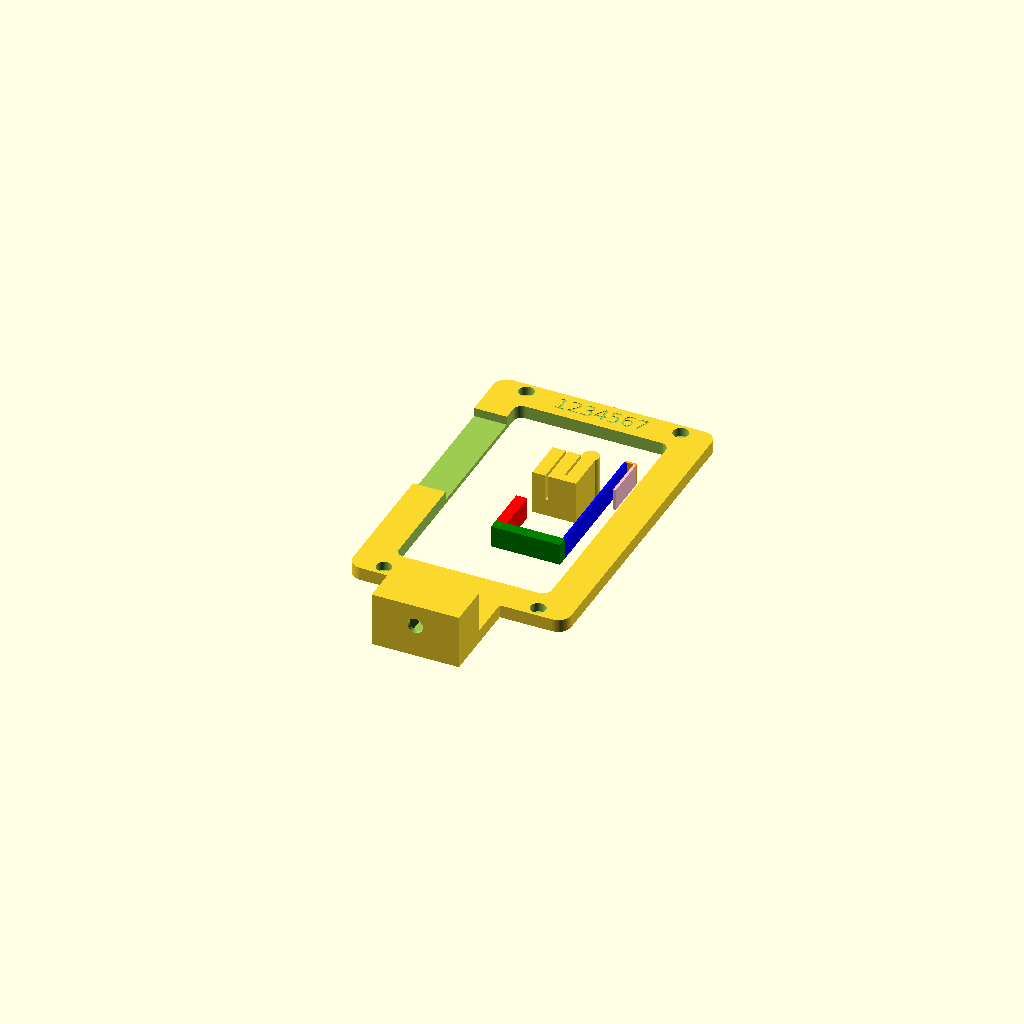
Cell 1 — every parameter at its default value.
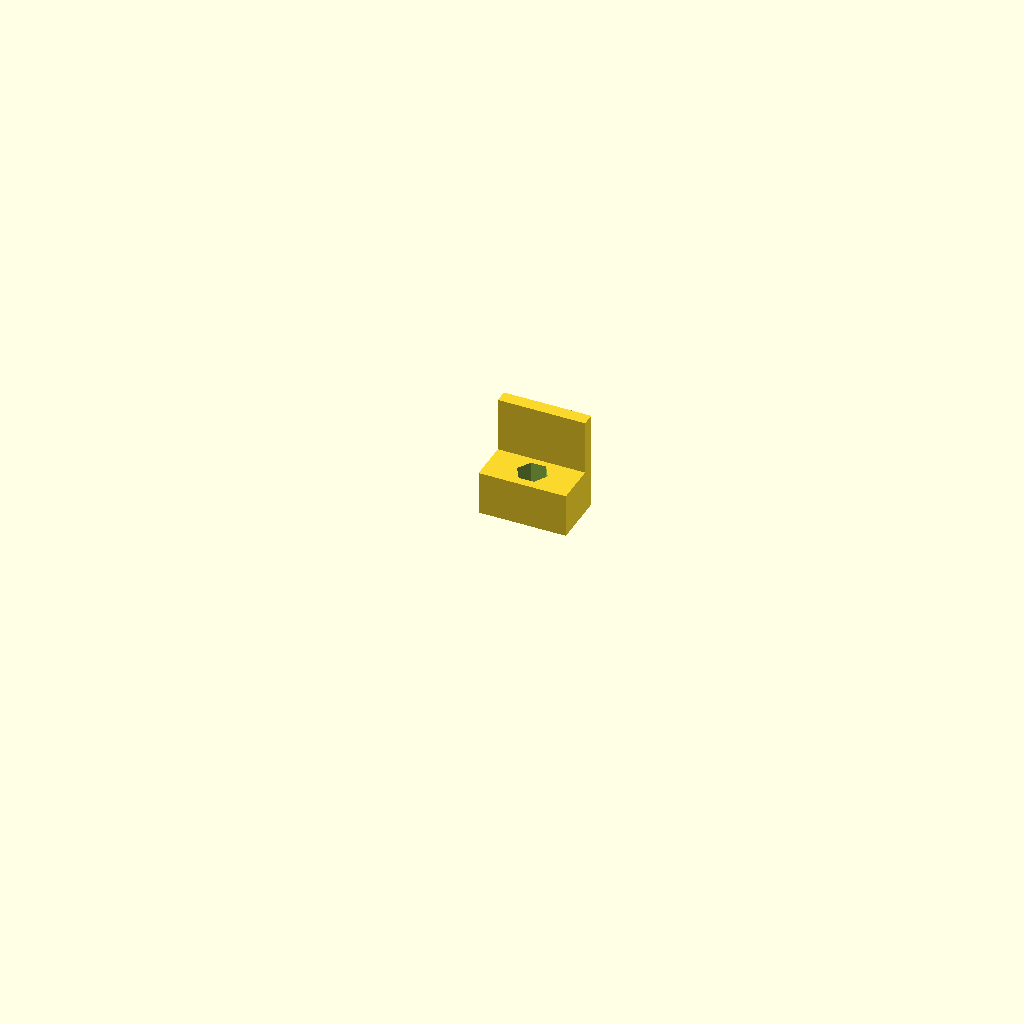
Cell 2: view = "tripod" (everything else at default).
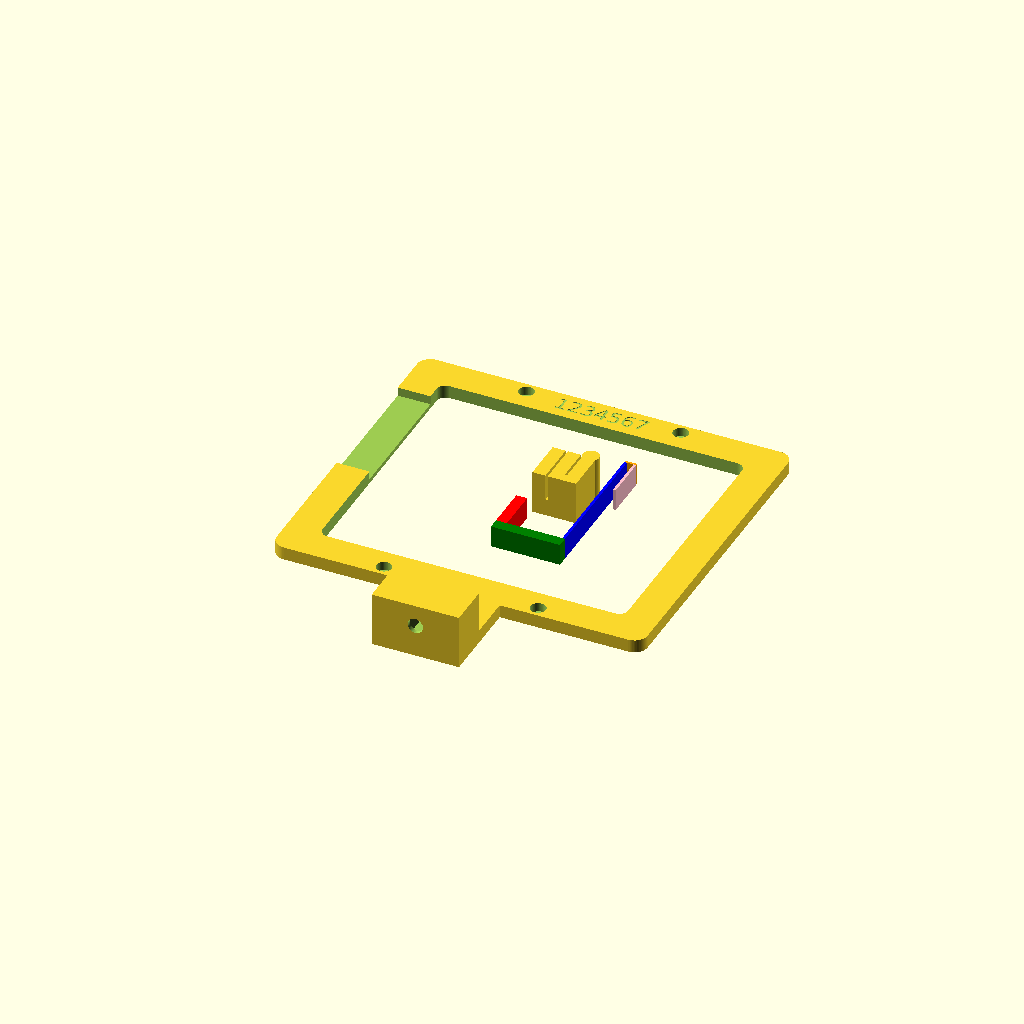
Cell 3: the same model with inner_w = 140.
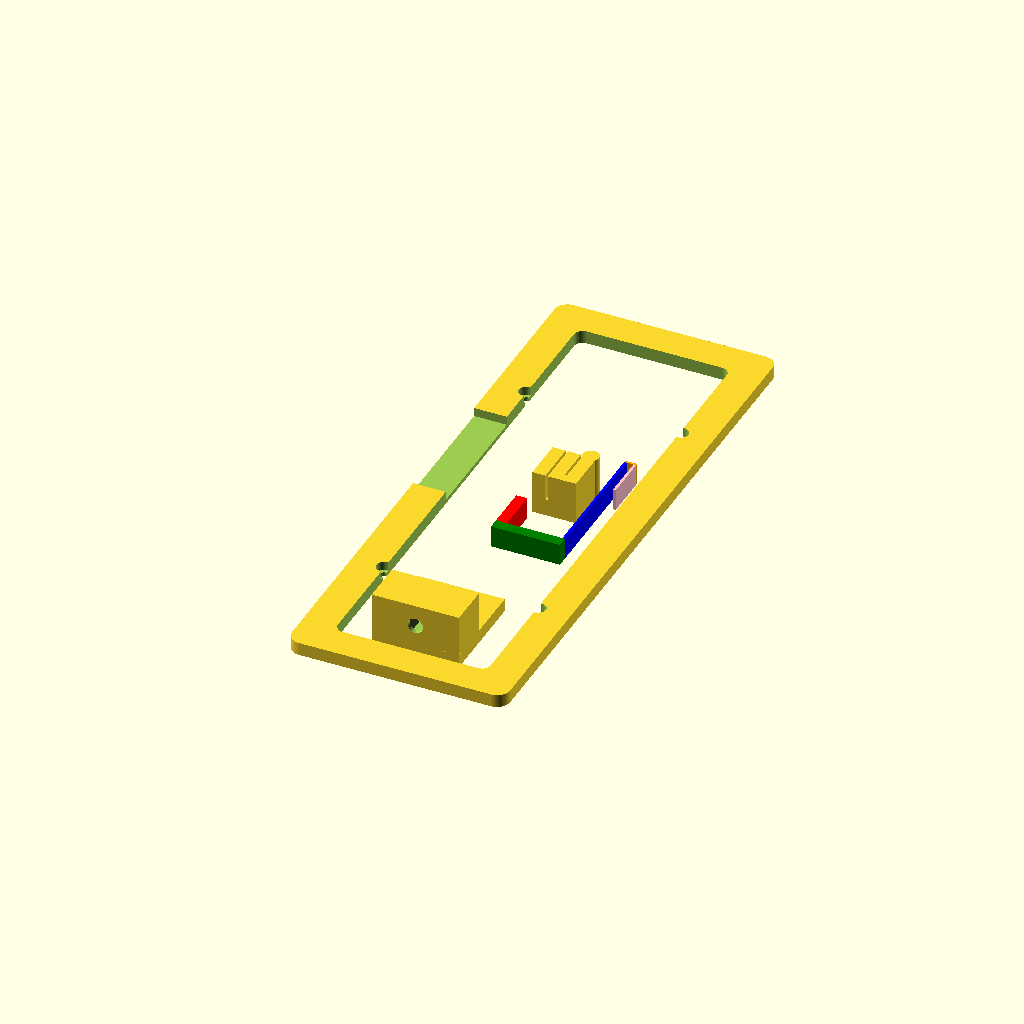
Cell 4: inner_h = 240 (everything else at default).
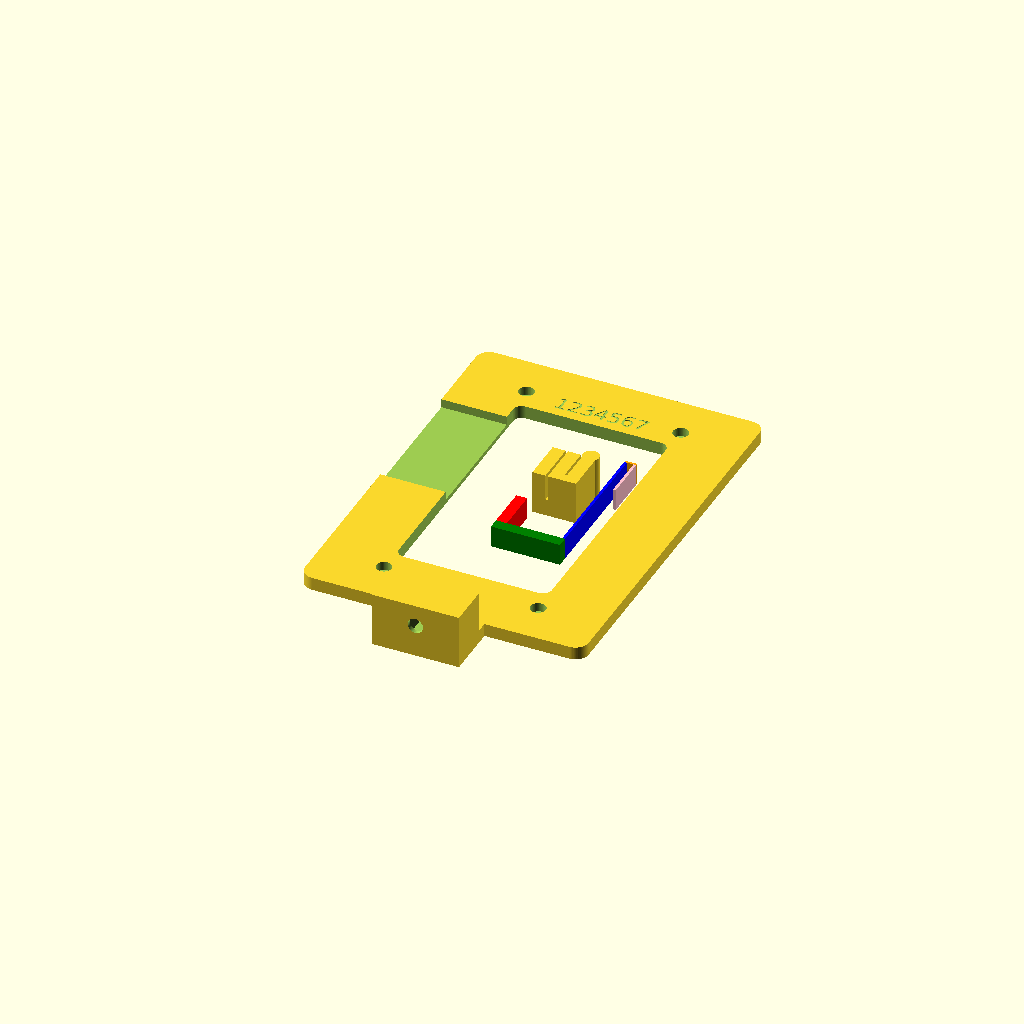
Cell 5: frame_margin = 30 (everything else at default).
All cells are drawn from one camera (rotation 55°, 0°, 25°, orthographic, colour scheme Cornfield), so only the parameter changes between them.
Source of the model, things/plamp_stand/plamp_stand.scad:
view = "assembly"; // [assembly, tripod, camera_clip, plate]

letter_size = 7;
revision_string = "1234567";


//
// Frame where mounting holes are on the frame (not in the opening)
//

$fn = 64;

// ==========================
// PARAMETERS
// ==========================

// Inner opening (must be SMALLER than hole spacing)
inner_w = 70;   // < 75
inner_h = 120;  // < 126

// Frame thickness
frame_margin = 15;
frame_thickness = 6; // 6;
screw_thickness = 2; // 3;
corner_radius = 6;

// Hole pattern (official portrait)
hole_d = 3.5;
hole_x = 35.355; // 37.5;
hole_y = 70; // 63.0;

// position of the tripod mount
elevator_y = 30;

tripod_thick = 20;
tripod_screw_thick = 2;

// ==========================
// DERIVED
// ==========================

outer_w = inner_w + 2 * frame_margin;
outer_h = inner_h + 2 * frame_margin;

// ==========================
// HELPERS
// ==========================

module rounded_rect_2d(w, h, r) {
    hull() {
        for (x = [-1,1], y = [-1,1])
            translate([x*(w/2 - r), y*(h/2 - r)])
                circle(r);
    }
}

module rounded_rect(w, h, r, t) {
    linear_extrude(height = t)
        rounded_rect_2d(w, h, r);
}

// ==========================
// MODULES
// ==========================

module frame_positive() {
    rounded_rect(outer_w, outer_h, corner_radius, frame_thickness);
}

module frame_negative() {
    union() {
        // inner window
        translate([0,0,-0.1])
            rounded_rect(
                inner_w,
                inner_h,
                max(0.01, corner_radius - 2),
                frame_thickness + 0.2
            );

        // mounting holes
        for (x = [-hole_x, hole_x], y = [-hole_y, hole_y]) {
            translate([x, y, -0.1]) {
                cylinder(d = hole_d, h = frame_thickness + 0.2);
                translate([0,0, 0 + screw_thickness])
                    cylinder(d = hole_d * 2, h = frame_thickness + 0.2);
            }
        }
    }

    translate([0, 68, frame_thickness])
    write_text(revision_string);
    
    // connectors
    con_dx = frame_margin *2;
    con_dy = 60; 
    con_dz = frame_thickness * 2;
    con_x = -(inner_w + con_dx + frame_thickness ) /2 ;
    con_y = -10;
    con_z = 2;
    translate([con_x, con_y, con_z]) cube([con_dx, con_dy, con_dz]);

}

module frame() {
    difference() {
        frame_positive();
        frame_negative();
    }
}

// ==========================
// OUTPUT
// ==========================
module camera_clip(){
    
    echo("camera clip");
    
    clip_x = 0;
    clip_y = 0;
    clip_z = 0;
    
    clip_thick = 6;
    clip_gap_s = 1;
    clip_gap_c = 1;
    
    dz = 20; 
    dy = 20;
    
    // we can cover this much
    screen_z = 12;
    
    cable_w = 16;
    
    clip_base_dxyz = [clip_thick, dy, dz];
    clip_screen_dxyz = [clip_thick, dy, dz - screen_z];
    clip_cable_dxyz = [clip_thick, dy - cable_w, dz];
    
    translate([clip_x, clip_y, clip_z]) cube(clip_base_dxyz);
    translate([clip_x + clip_thick, clip_y, clip_z]) cube(clip_screen_dxyz); 
    
    translate([clip_x + clip_thick + clip_gap_s, clip_y, clip_z]) cube(clip_base_dxyz);
    translate([clip_x + clip_thick * 2 + clip_gap_s, clip_y, clip_z]) cube(clip_cable_dxyz);    
    
    translate([clip_x + clip_thick * 2 + clip_gap_s + clip_gap_c, clip_y, clip_z]) cube(clip_base_dxyz);
    
    translate([clip_thick/2 + clip_gap_s + clip_gap_c + clip_thick * 2 , dy +1, 0]) cylinder(d=  1.25 * clip_thick, h = dz);

}




module tripod() {
    cube_x = 40;
    translate([0,0,0]) {
        difference() {
            translate([-cube_x/2,-10, 0]) cube([cube_x, 25, tripod_thick]);
            translate([0, 0, -1]) cylinder(h = tripod_thick +1, d = 7);
            translate([0, 0, tripod_screw_thick]) cylinder(h = tripod_thick + 1, d = 14, $fn = 6);
        }
        translate([0, 0, elevator_y/2 -10])
        translate([(-cube_x )/2,  15 - frame_thickness, 10]) cube([cube_x , frame_thickness, elevator_y ]);
    }
    

    
}

module instrument_hook() {

    thick = 10;
   
    dy1 = 20;
   
    t2 = 1.25;
    gap = 3;
   
    // red
    dz1 = thick;
    dx1 = 5;
   
    // blue
    dx3 = t2;
    dy3 = 60.8;
   
    // orange
    dy4 = 1;
   
    // pink
    dx5 = t2;
    dy5 = 20;
   
    dx4 = dx3 + dx5 + gap;
   
     // mm per inch
    i = 25.4;
   
   
   
    x1 = 0;
    y1 = 0;
    z1 = 0;
    color("red") translate([x1, y1, z1]) cube([dx1, dy1, dz1]);
   
    thick2 = 5;
    x2 = x1;
    y2 = -thick2;
    z2 = z1;
    dx2 = dx1 + i +dx3;
    dy2 = 5;
    dz2 = dz1;
    color("green") translate([x2, y2, z2])cube([dx2, dy2, dz2]);
   
    x3 = dx2  - dx3;
    y3 = y1;
    z3 = z2;
    dz3 = dz2;
    color("blue") translate([x3, y3, z3])cube([dx3, dy3, dz3]);
   
    x4 = x3;
    y4 = dy3;
    z4 = z3;
    dz4 = dz3;
    color("orange") translate([x4, y4, z4])cube([dx4, dy4, dz4]);
   
    x5 = x4 + dx4 - dx5;
    y5 = dy3 - dy5;
    z5 = z1;
    dz5 = dz4;
    color("pink") translate([x5, y5, z5])cube([dx5, dy5, dz5]);
    echo("x", x5);
    echo("y", y5);
    echo("z", z5);
    echo("dx",dx5);
    echo("dy",dy5);
    echo("dz",dz5);    
   
}

module write_text(string) {
    z0 = - 0.25;
    dz= 0.5;
    translate([0, 0, z0]) {
        rotate([0,0,0]) {
            linear_extrude(dz) {
                font = "DejaVu Sans";
                text(string, size = letter_size, font = font,
                     halign = "center", valign = "center", $fn = 64);
            }
        }
    }
}

module rpi_holder () {
   translate([0, -85 -elevator_y, 15])rotate([-90,0,0]) tripod();
   frame();
    
}

echo(["view", view]); 


if (view == "tripod") {
  tripod();
}

if (view == "camera_clip") {
  // flat("part");
  camera_clip();  
}


if (view == "assembly" || view == "plate") {
   echo("assmenbly view"); 
   
   rpi_holder();
   camera_clip();
   translate([-5, -25, 0]) instrument_hook();
}
Customizer parameters (derived from the source; name, type, default, range or options):
view: string, default "assembly", options "assembly", "tripod", "camera_clip", "plate"
letter_size: number, default 7
revision_string: string, default "1234567"
inner_w: number, default 70
inner_h: number, default 120
frame_margin: number, default 15
frame_thickness: number, default 6
screw_thickness: number, default 2
corner_radius: number, default 6
hole_d: number, default 3.5
hole_x: number, default 35.355
hole_y: number, default 70
elevator_y: number, default 30
tripod_thick: number, default 20
tripod_screw_thick: number, default 2
